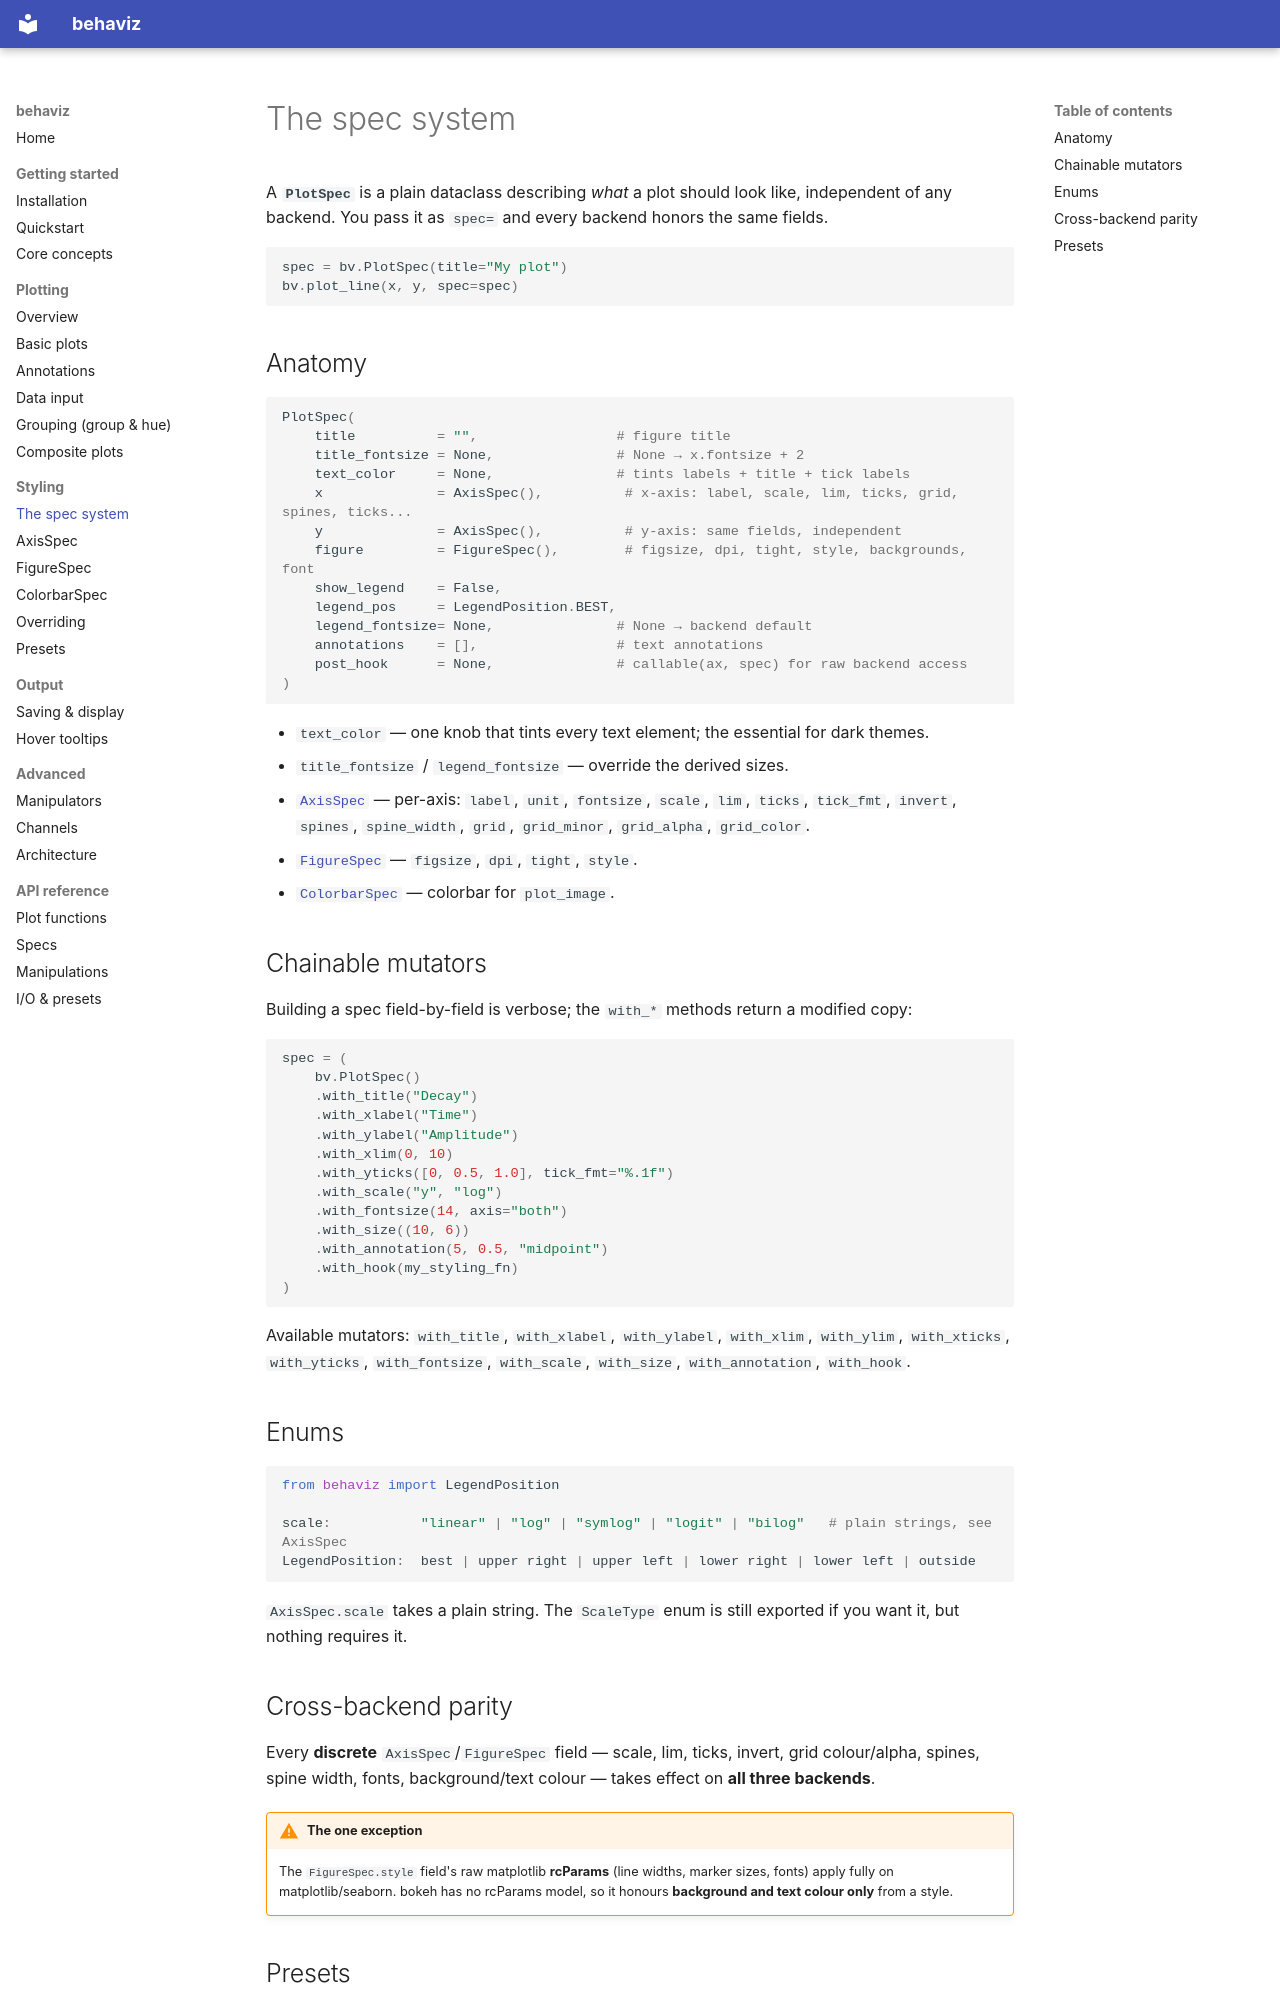

repository: kaancet/behaviz · page: specs/index.html · generator: mkdocs

# The spec system

A **`PlotSpec`** is a plain dataclass describing *what* a plot should look like, independent
of any backend. You pass it as `spec=` and every backend honors the same fields.

```python
spec = bv.PlotSpec(title="My plot")
bv.plot_line(x, y, spec=spec)
```

## Anatomy

```python
PlotSpec(
    title          = "",                 # figure title
    title_fontsize = None,               # None → x.fontsize + 2
    text_color     = None,               # tints labels + title + tick labels
    x              = AxisSpec(),          # x-axis: label, scale, lim, ticks, grid, spines, ticks...
    y              = AxisSpec(),          # y-axis: same fields, independent
    figure         = FigureSpec(),        # figsize, dpi, tight, style, backgrounds, font
    show_legend    = False,
    legend_pos     = LegendPosition.BEST,
    legend_fontsize= None,               # None → backend default
    annotations    = [],                 # text annotations
    post_hook      = None,               # callable(ax, spec) for raw backend access
)
```

- `text_color` — one knob that tints every text element; the essential for dark themes.
- `title_fontsize` / `legend_fontsize` — override the derived sizes.

- [`AxisSpec`](axis.md) — per-axis: `label`, `unit`, `fontsize`, `scale`, `lim`, `ticks`,
  `tick_fmt`, `invert`, `spines`, `spine_width`, `grid`, `grid_minor`, `grid_alpha`,
  `grid_color`.
- [`FigureSpec`](figure.md) — `figsize`, `dpi`, `tight`, `style`.
- [`ColorbarSpec`](colorbar.md) — colorbar for `plot_image`.

## Chainable mutators

Building a spec field-by-field is verbose; the `with_*` methods return a modified copy:

```python
spec = (
    bv.PlotSpec()
    .with_title("Decay")
    .with_xlabel("Time")
    .with_ylabel("Amplitude")
    .with_xlim(0, 10)
    .with_yticks([0, 0.5, 1.0], tick_fmt="%.1f")
    .with_scale("y", "log")
    .with_fontsize(14, axis="both")
    .with_size((10, 6))
    .with_annotation(5, 0.5, "midpoint")
    .with_hook(my_styling_fn)
)
```

Available mutators: `with_title`, `with_xlabel`, `with_ylabel`, `with_xlim`, `with_ylim`,
`with_xticks`, `with_yticks`, `with_fontsize`, `with_scale`, `with_size`,
`with_annotation`, `with_hook`.

## Enums

```python
from behaviz import LegendPosition

scale:           "linear" | "log" | "symlog" | "logit" | "bilog"   # plain strings, see AxisSpec
LegendPosition:  best | upper right | upper left | lower right | lower left | outside
```

`AxisSpec.scale` takes a plain string. The `ScaleType` enum is still exported if you
want it, but nothing requires it.
